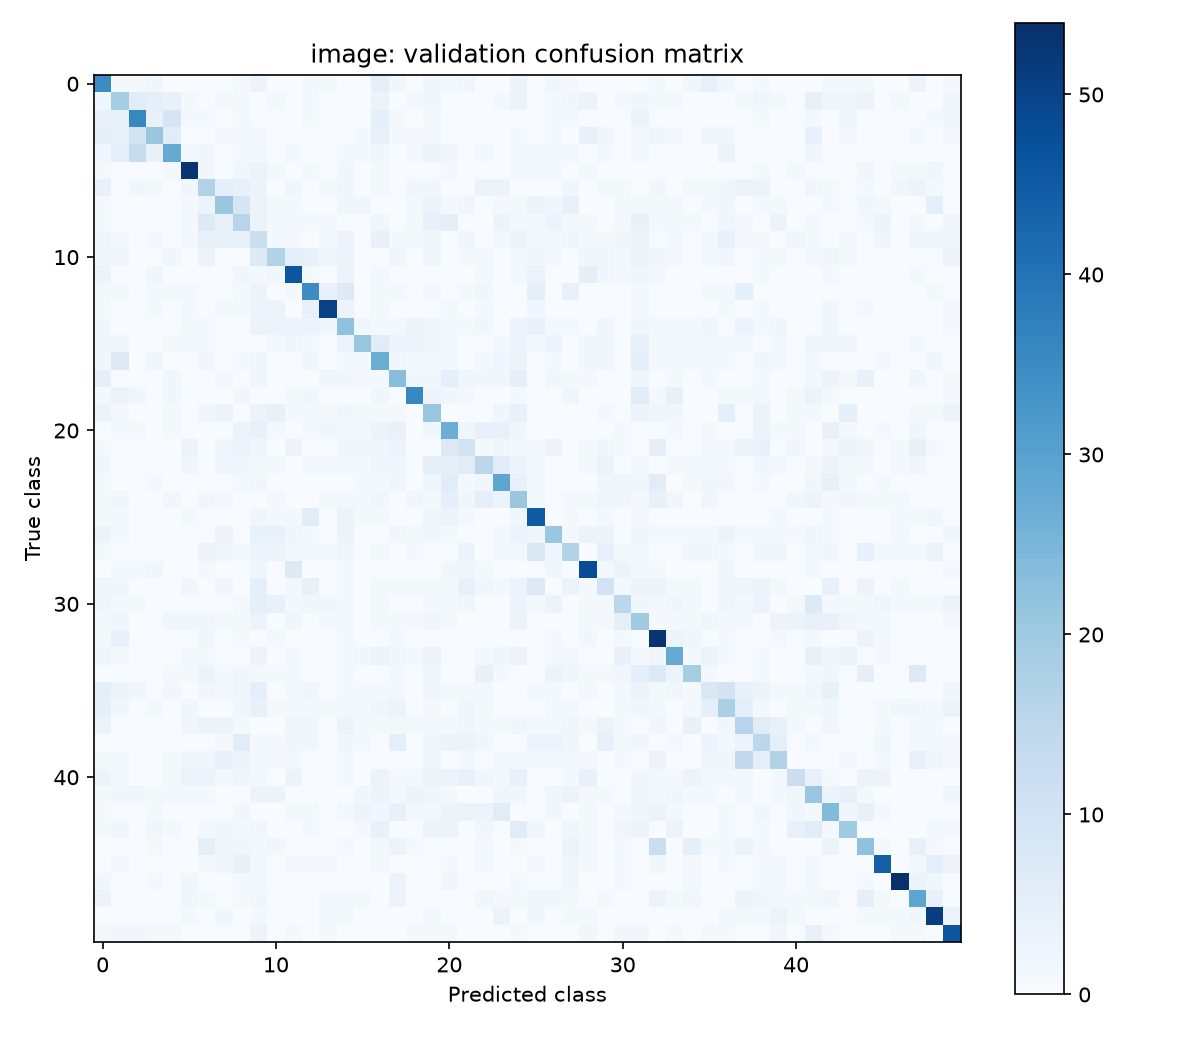

The file beside this chart, header and first rows:
true_class, 0, 1, 2, 3, 4, 5, 6, 7, 8, 9, 10, 11, 12, 13, 14, 15, 16, 17, 18, 19, 20, 21, 22
0, 35, 1, 1, 2, 0, 0, 0, 0, 1, 3, 0, 0, 1, 1, 0, 0, 5, 2, 0, 2, 1, 2, 0
1, 2, 19, 6, 5, 4, 1, 0, 1, 1, 0, 1, 0, 1, 0, 0, 0, 3, 0, 1, 2, 0, 0, 0
2, 4, 4, 36, 4, 9, 1, 1, 0, 1, 0, 0, 0, 1, 0, 0, 0, 5, 1, 0, 1, 0, 0, 0
3, 5, 4, 10, 21, 6, 0, 0, 1, 1, 1, 0, 0, 0, 0, 0, 1, 4, 1, 1, 1, 0, 0, 0
4, 2, 5, 13, 4, 28, 1, 2, 0, 1, 1, 0, 1, 0, 0, 1, 1, 2, 0, 1, 3, 2, 0, 1
5, 1, 0, 0, 0, 1, 53, 2, 0, 2, 3, 1, 0, 1, 0, 2, 0, 1, 0, 0, 0, 1, 0, 0
6, 4, 0, 2, 1, 0, 2, 17, 5, 4, 3, 0, 2, 0, 1, 2, 0, 1, 0, 2, 2, 0, 0, 3
7, 1, 0, 0, 0, 0, 1, 3, 21, 9, 3, 1, 1, 0, 0, 2, 2, 0, 0, 1, 3, 1, 2, 0
8, 1, 0, 0, 0, 0, 1, 7, 4, 16, 3, 1, 1, 1, 1, 0, 0, 2, 0, 1, 4, 5, 0, 0
9, 2, 1, 0, 1, 0, 1, 4, 4, 4, 12, 1, 1, 0, 1, 3, 0, 4, 1, 1, 2, 0, 2, 0
10, 2, 2, 0, 0, 2, 0, 3, 0, 0, 7, 17, 5, 4, 2, 3, 0, 0, 2, 0, 2, 0, 1, 1
11, 3, 0, 0, 2, 0, 0, 0, 0, 2, 1, 2, 46, 1, 0, 3, 0, 1, 0, 0, 0, 0, 0, 1
12, 1, 1, 0, 1, 1, 1, 0, 0, 1, 3, 0, 1, 35, 4, 7, 0, 1, 1, 0, 1, 0, 1, 2
13, 1, 0, 0, 1, 0, 1, 0, 1, 1, 3, 3, 0, 4, 50, 3, 0, 1, 0, 0, 0, 1, 0, 1
14, 2, 0, 0, 0, 0, 1, 1, 0, 0, 3, 3, 3, 3, 2, 22, 2, 1, 1, 3, 2, 1, 1, 2
15, 2, 2, 0, 0, 1, 1, 1, 0, 0, 0, 1, 2, 1, 0, 3, 21, 6, 3, 3, 2, 1, 0, 0
16, 2, 7, 0, 2, 0, 0, 2, 0, 1, 2, 0, 0, 2, 0, 1, 1, 27, 2, 1, 1, 1, 0, 1
17, 5, 0, 0, 0, 2, 0, 0, 1, 0, 2, 0, 0, 0, 2, 2, 1, 1, 23, 2, 2, 5, 2, 2
18, 1, 3, 2, 0, 2, 0, 0, 0, 2, 0, 0, 1, 2, 0, 0, 0, 2, 0, 36, 3, 2, 1, 0
19, 3, 1, 0, 0, 1, 0, 2, 3, 0, 3, 4, 1, 1, 1, 2, 1, 1, 1, 0, 21, 0, 0, 0
20, 0, 1, 1, 0, 1, 0, 0, 0, 3, 4, 1, 0, 1, 2, 1, 1, 3, 4, 0, 2, 27, 2, 4
21, 1, 0, 0, 0, 0, 3, 0, 2, 3, 2, 0, 3, 0, 0, 2, 2, 2, 3, 0, 0, 7, 10, 1
22, 2, 0, 0, 0, 0, 2, 0, 2, 2, 1, 1, 0, 1, 1, 1, 1, 2, 2, 0, 5, 5, 6, 15
23, 1, 0, 0, 1, 0, 0, 0, 0, 1, 2, 0, 0, 0, 0, 0, 1, 1, 2, 0, 2, 6, 1, 2
24, 1, 2, 0, 0, 2, 0, 2, 1, 0, 0, 1, 0, 0, 1, 1, 1, 2, 0, 2, 1, 5, 2, 5
25, 1, 1, 0, 0, 0, 1, 0, 0, 0, 2, 1, 1, 6, 0, 3, 1, 1, 0, 0, 2, 3, 1, 0
26, 3, 1, 0, 0, 0, 0, 0, 3, 0, 4, 4, 2, 1, 0, 3, 0, 0, 2, 1, 2, 1, 0, 0
27, 1, 0, 0, 0, 0, 0, 3, 2, 1, 3, 3, 1, 1, 1, 2, 0, 1, 0, 1, 0, 0, 3, 0
28, 0, 1, 1, 2, 0, 0, 1, 0, 0, 2, 0, 7, 0, 0, 1, 0, 0, 0, 0, 0, 2, 2, 1
29, 2, 2, 0, 0, 0, 2, 0, 2, 0, 5, 0, 1, 4, 0, 1, 0, 1, 1, 1, 1, 1, 4, 2
30, 2, 1, 1, 0, 0, 0, 0, 0, 1, 5, 4, 1, 2, 2, 1, 0, 1, 0, 0, 1, 1, 2, 0
31, 1, 2, 0, 0, 2, 2, 2, 1, 1, 3, 0, 2, 0, 1, 1, 0, 1, 1, 1, 2, 1, 0, 0
32, 1, 4, 0, 0, 0, 0, 2, 0, 1, 0, 1, 0, 0, 0, 1, 0, 0, 1, 0, 0, 0, 0, 0
33, 2, 1, 0, 0, 0, 1, 1, 0, 0, 3, 0, 1, 0, 0, 1, 2, 3, 2, 1, 3, 0, 0, 1
34, 0, 0, 0, 0, 1, 1, 3, 1, 2, 1, 1, 1, 0, 0, 1, 0, 0, 1, 0, 2, 0, 0, 4
35, 5, 3, 2, 0, 2, 0, 2, 1, 2, 5, 0, 1, 2, 0, 1, 1, 1, 1, 0, 2, 1, 1, 1
36, 5, 2, 0, 1, 0, 2, 0, 0, 2, 4, 1, 1, 1, 1, 1, 1, 2, 3, 0, 1, 0, 2, 1
37, 3, 0, 0, 0, 0, 2, 3, 3, 1, 0, 0, 2, 2, 0, 3, 1, 1, 1, 1, 1, 1, 2, 1
38, 0, 0, 0, 0, 0, 0, 0, 1, 6, 1, 1, 2, 2, 0, 2, 1, 0, 5, 0, 2, 3, 3, 2
39, 1, 1, 0, 0, 1, 2, 2, 4, 3, 1, 1, 1, 0, 0, 1, 0, 0, 0, 0, 2, 0, 1, 0
40, 3, 1, 0, 0, 1, 3, 3, 1, 2, 1, 0, 3, 0, 0, 1, 0, 3, 1, 1, 3, 3, 4, 2
41, 1, 2, 2, 1, 1, 1, 1, 0, 0, 3, 3, 0, 0, 0, 0, 2, 3, 1, 3, 2, 1, 0, 0
42, 1, 0, 0, 1, 0, 0, 0, 0, 2, 0, 0, 1, 1, 0, 1, 3, 2, 4, 1, 1, 3, 3, 3
43, 1, 2, 0, 2, 1, 0, 1, 2, 1, 2, 0, 0, 1, 0, 0, 1, 4, 0, 0, 3, 3, 0, 2
44, 0, 0, 0, 1, 0, 0, 5, 2, 2, 1, 2, 0, 0, 0, 1, 0, 1, 3, 1, 0, 0, 0, 1
45, 0, 1, 0, 0, 0, 0, 1, 2, 4, 1, 0, 1, 1, 1, 0, 0, 1, 0, 0, 0, 1, 0, 1
46, 2, 0, 0, 1, 0, 2, 0, 0, 1, 1, 0, 0, 0, 0, 0, 0, 0, 3, 0, 0, 2, 0, 0
47, 3, 0, 0, 0, 0, 2, 1, 0, 1, 2, 0, 0, 0, 1, 1, 1, 0, 3, 0, 0, 0, 0, 2
48, 0, 0, 0, 0, 0, 1, 0, 2, 0, 1, 0, 0, 0, 1, 1, 0, 0, 0, 0, 1, 0, 0, 0
49, 1, 2, 2, 1, 1, 0, 0, 0, 0, 3, 0, 1, 0, 1, 0, 0, 0, 0, 1, 1, 1, 0, 0
